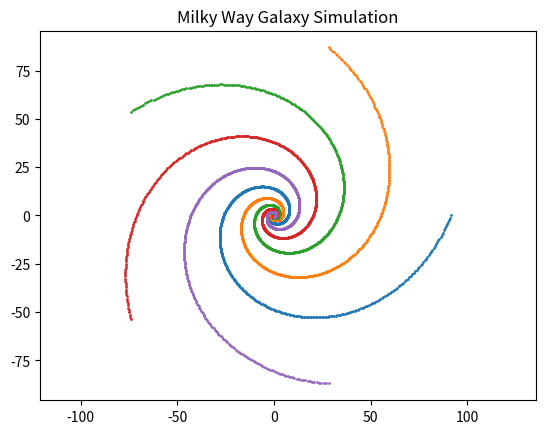

Write the Python code that produced this figure.
import numpy as np
import matplotlib.pyplot as plt
angle = np.linspace(0, 4*np.pi, 1000)
a = 0.6 
b = 0.4
h=5
plt.figure()
for i in range(h):
    offset = i * (2*np.pi/h)
    r = a * np.exp(b * angle)
    x = r * np.cos(angle + offset)
    y = r * np.sin(angle + offset)
    plt.scatter(x, y, s=1)
plt.title("Milky Way Galaxy Simulation")
plt.axis("equal")
plt.show()
